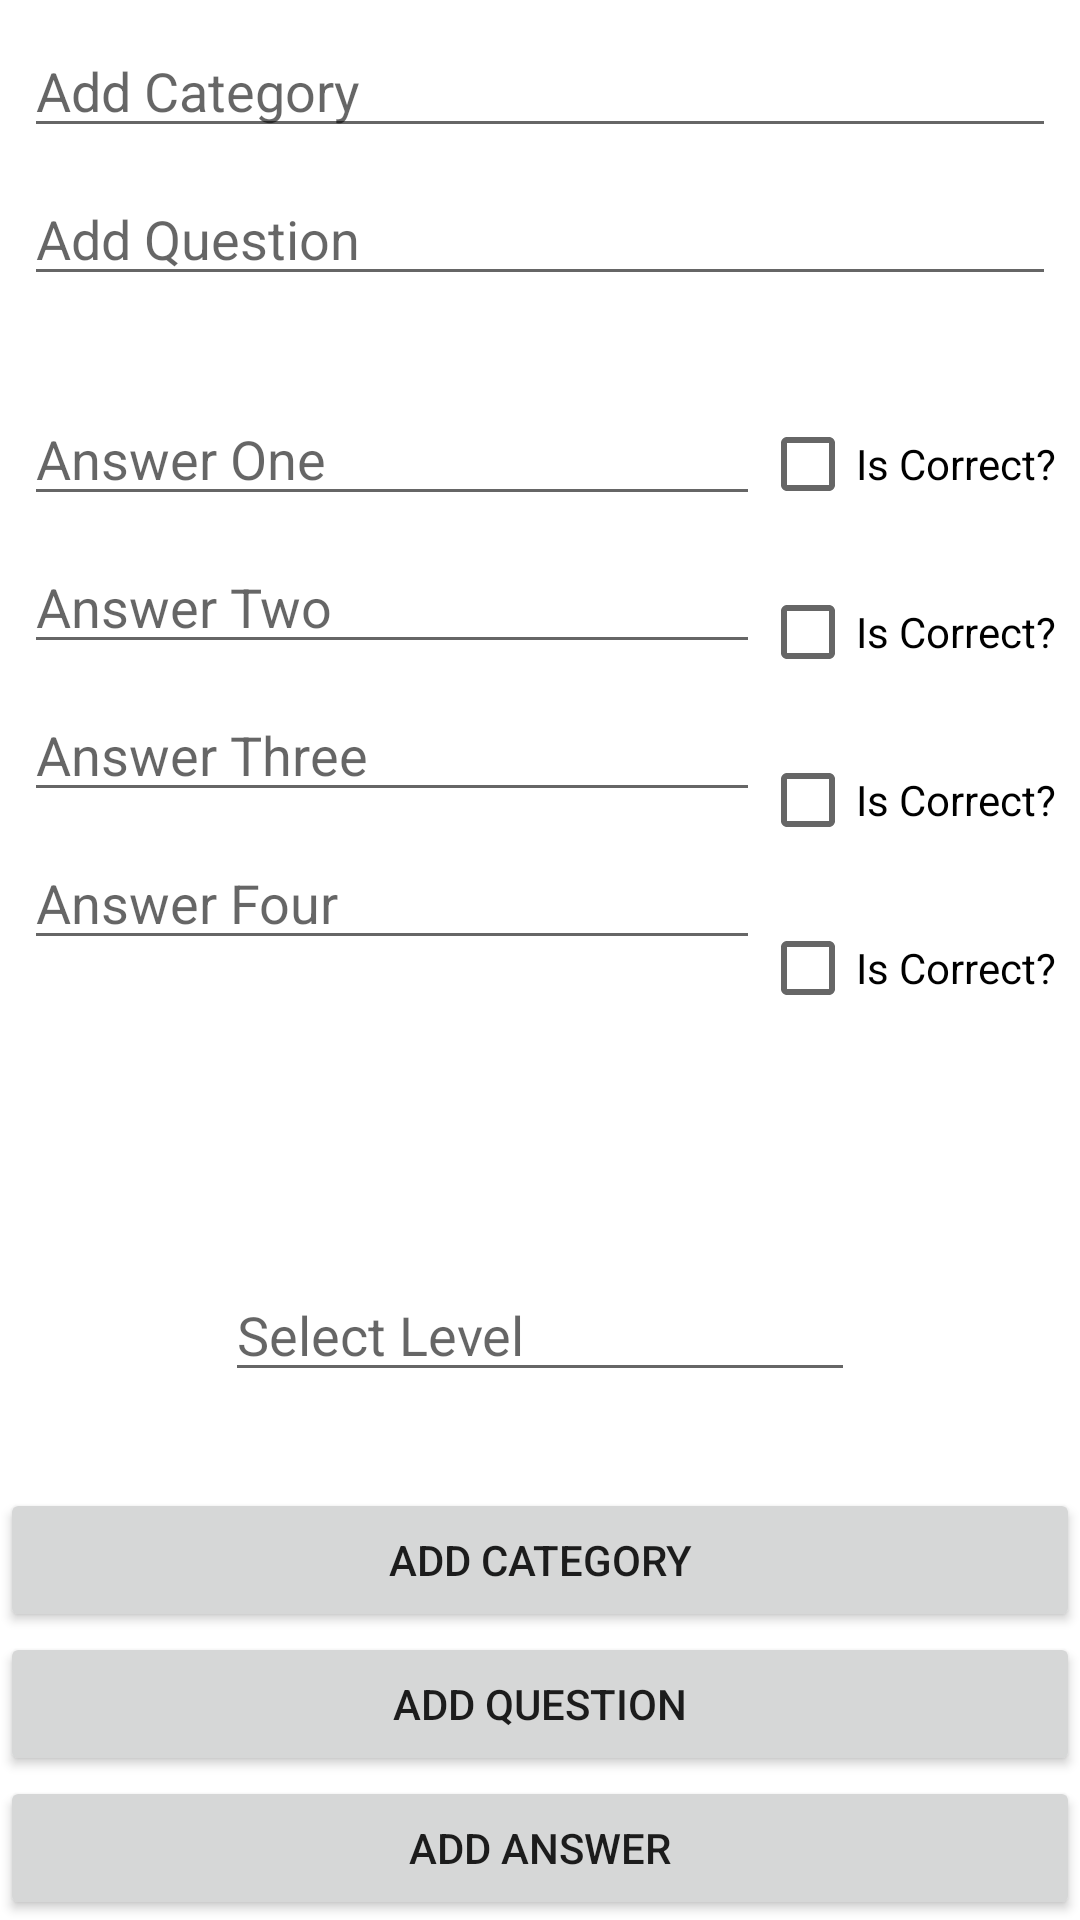

Reconstruct the res/layout file that produces this screen, plus the resources it refers to.
<!-- AndroidManifest.xml: application theme Theme.HskReadingTrainer -->
<!-- res/layout/fragment_add_question.xml -->
<?xml version="1.0" encoding="utf-8"?>
<layout xmlns:tools="http://schemas.android.com/tools"
    xmlns:app="http://schemas.android.com/apk/res-auto"
    xmlns:android="http://schemas.android.com/apk/res/android">

    <data>
        <variable
            name="addQuestionViewModel"
            type="com.example.hskreadingtrainer.ui.AddQuestionViewModel" />
    </data>

    <androidx.constraintlayout.widget.ConstraintLayout
        android:layout_width="match_parent"
        android:layout_height="match_parent">

        <Button
            android:id="@+id/addQuestionButton"
            android:layout_width="0dp"
            android:layout_height="wrap_content"
            android:text="@string/add_category"
            app:layout_constraintBottom_toTopOf="@+id/addAnotherQuestionButton"
            app:layout_constraintEnd_toEndOf="parent"
            app:layout_constraintHorizontal_bias="0.464"
            app:layout_constraintStart_toStartOf="parent" />

        <EditText
            android:id="@+id/enterCategoryText"
            android:layout_width="0dp"
            android:layout_height="wrap_content"
            android:layout_marginStart="8dp"
            android:layout_marginTop="8dp"
            android:layout_marginEnd="8dp"
            android:ems="10"
            app:layout_constraintEnd_toEndOf="parent"
            app:layout_constraintStart_toStartOf="parent"
            app:layout_constraintTop_toTopOf="parent"
            android:autofillHints="Head Question"
            android:inputType="text"
            android:hint="@string/add_category"/>

        <EditText
            android:id="@+id/enterQuestionText"
            android:layout_width="0dp"
            android:layout_height="wrap_content"
            android:layout_marginStart="8dp"
            android:layout_marginTop="8dp"
            android:layout_marginEnd="8dp"
            android:ems="10"
            android:inputType="textPersonName"
            app:layout_constraintEnd_toEndOf="parent"
            app:layout_constraintStart_toStartOf="parent"
            app:layout_constraintTop_toBottomOf="@+id/enterCategoryText"
            android:hint="@string/add_question"
            android:autofillHints="Add question" />

        <EditText
            android:id="@+id/enterAnswerOneText"
            android:layout_width="0dp"
            android:layout_height="wrap_content"
            android:layout_marginStart="8dp"
            android:layout_marginTop="32dp"
            android:ems="10"
            android:inputType="textPersonName"
            app:layout_constraintEnd_toStartOf="@+id/isOneCorrectCheckBox"
            app:layout_constraintHorizontal_bias="0.5"
            app:layout_constraintStart_toStartOf="parent"
            app:layout_constraintTop_toBottomOf="@+id/enterQuestionText"
            android:hint="@string/answer_one"
            android:autofillHints="Answer one" />

        <EditText
            android:id="@+id/enterAnswerTwoText"
            android:layout_width="0dp"
            android:layout_height="wrap_content"
            android:layout_marginStart="8dp"
            android:layout_marginTop="8dp"
            android:ems="10"
            android:inputType="textPersonName"
            app:layout_constraintEnd_toStartOf="@+id/isTwoCorrectCheckBox"
            app:layout_constraintHorizontal_bias="0.5"
            app:layout_constraintStart_toStartOf="parent"
            app:layout_constraintTop_toBottomOf="@+id/enterAnswerOneText"
            android:hint="@string/answer_two"
            android:autofillHints="Answer Two" />

        <EditText
            android:id="@+id/enterAnswerThreeText"
            android:layout_width="0dp"
            android:layout_height="wrap_content"
            android:layout_marginStart="8dp"
            android:layout_marginTop="8dp"
            android:ems="10"
            android:inputType="textPersonName"
            app:layout_constraintEnd_toStartOf="@+id/isThreeCorrectCheckBox"
            app:layout_constraintHorizontal_bias="0.5"
            app:layout_constraintStart_toStartOf="parent"
            app:layout_constraintTop_toBottomOf="@+id/enterAnswerTwoText"
            android:hint="@string/answer_three"
            android:autofillHints="Answer Three" />

        <EditText
            android:id="@+id/enterAnswerFourText"
            android:layout_width="0dp"
            android:layout_height="wrap_content"
            android:layout_marginStart="8dp"
            android:layout_marginTop="8dp"
            android:ems="10"
            android:inputType="textPersonName"
            app:layout_constraintEnd_toStartOf="@+id/isFourCorrectCheckBox"
            app:layout_constraintHorizontal_bias="0.5"
            app:layout_constraintStart_toStartOf="parent"
            app:layout_constraintTop_toBottomOf="@+id/enterAnswerThreeText"
            android:hint="@string/answer_four"
            android:autofillHints="Answer Four" />

        <CheckBox
            android:id="@+id/isOneCorrectCheckBox"
            android:layout_width="wrap_content"
            android:layout_height="wrap_content"
            android:layout_marginTop="32dp"
            android:layout_marginEnd="8dp"
            android:text="@string/is_correct"
            app:layout_constraintEnd_toEndOf="parent"
            app:layout_constraintHorizontal_bias="0.5"
            app:layout_constraintStart_toEndOf="@+id/enterAnswerOneText"
            app:layout_constraintTop_toBottomOf="@+id/enterQuestionText" />

        <CheckBox
            android:id="@+id/isTwoCorrectCheckBox"
            android:layout_width="wrap_content"
            android:layout_height="wrap_content"
            android:layout_marginTop="8dp"
            android:layout_marginEnd="8dp"
            android:text="@string/is_correct"
            app:layout_constraintEnd_toEndOf="parent"
            app:layout_constraintHorizontal_bias="0.5"
            app:layout_constraintStart_toEndOf="@+id/enterAnswerTwoText"
            app:layout_constraintTop_toBottomOf="@+id/isOneCorrectCheckBox" />

        <CheckBox
            android:id="@+id/isThreeCorrectCheckBox"
            android:layout_width="wrap_content"
            android:layout_height="wrap_content"
            android:layout_marginTop="8dp"
            android:layout_marginEnd="8dp"
            android:text="@string/is_correct"
            app:layout_constraintEnd_toEndOf="parent"
            app:layout_constraintHorizontal_bias="0.5"
            app:layout_constraintStart_toEndOf="@+id/enterAnswerThreeText"
            app:layout_constraintTop_toBottomOf="@+id/isTwoCorrectCheckBox" />

        <CheckBox
            android:id="@+id/isFourCorrectCheckBox"
            android:layout_width="wrap_content"
            android:layout_height="wrap_content"
            android:layout_marginTop="8dp"
            android:layout_marginEnd="8dp"
            android:text="@string/is_correct"
            app:layout_constraintEnd_toEndOf="parent"
            app:layout_constraintHorizontal_bias="0.5"
            app:layout_constraintStart_toEndOf="@+id/enterAnswerFourText"
            app:layout_constraintTop_toBottomOf="@+id/isThreeCorrectCheckBox" />

        <Button
            android:id="@+id/addAnotherQuestionButton"
            android:layout_width="0dp"
            android:layout_height="wrap_content"
            android:text="@string/add_question"
            app:layout_constraintBottom_toTopOf="@+id/addAnswersButton"
            app:layout_constraintEnd_toEndOf="parent"
            app:layout_constraintStart_toStartOf="parent" />

        <Button
            android:id="@+id/addAnswersButton"
            android:layout_width="0dp"
            android:layout_height="wrap_content"
            android:text="@string/add_answer"
            app:layout_constraintBottom_toBottomOf="parent"
            app:layout_constraintEnd_toEndOf="parent"
            app:layout_constraintStart_toStartOf="parent" />

        <EditText
            android:id="@+id/levelTextView"
            android:layout_width="wrap_content"
            android:layout_height="wrap_content"
            android:layout_marginBottom="32dp"
            android:ems="10"
            android:inputType="number"
            app:layout_constraintBottom_toTopOf="@+id/addQuestionButton"
            app:layout_constraintEnd_toEndOf="parent"
            app:layout_constraintStart_toStartOf="parent"
            android:hint="@string/select_level"
            android:autofillHints="5" />

    </androidx.constraintlayout.widget.ConstraintLayout>
</layout>
<!-- resources referenced by this layout -->
<resources>
  <string name="add_answer">Add Answer</string>
  <string name="add_category">Add Category</string>
  <string name="add_question">Add Question</string>
  <string name="answer_four">Answer Four</string>
  <string name="answer_one">Answer One</string>
  <string name="answer_three">Answer Three</string>
  <string name="answer_two">Answer Two</string>
  <string name="is_correct">Is Correct?</string>
  <string name="select_level">Select Level</string>
  <style name="Theme.HskReadingTrainer" parent="Theme.MaterialComponents.DayNight.DarkActionBar">
          
          <item name="colorPrimary">@color/purple_500</item>
          <item name="colorPrimaryVariant">@color/purple_700</item>
          <item name="colorOnPrimary">@color/white</item>
          
          <item name="colorSecondary">@color/teal_200</item>
          <item name="colorSecondaryVariant">@color/teal_700</item>
          <item name="colorOnSecondary">@color/black</item>
          
          <item name="android:statusBarColor" tools:targetApi="l">?attr/colorPrimaryVariant</item>
          
      </style>
  <color name="purple_500">#FF6200EE</color>
  <color name="purple_700">#FF3700B3</color>
  <color name="white">#FFFFFFFF</color>
  <color name="teal_200">#FF03DAC5</color>
  <color name="teal_700">#FF018786</color>
  <color name="black">#FF000000</color>
</resources>
